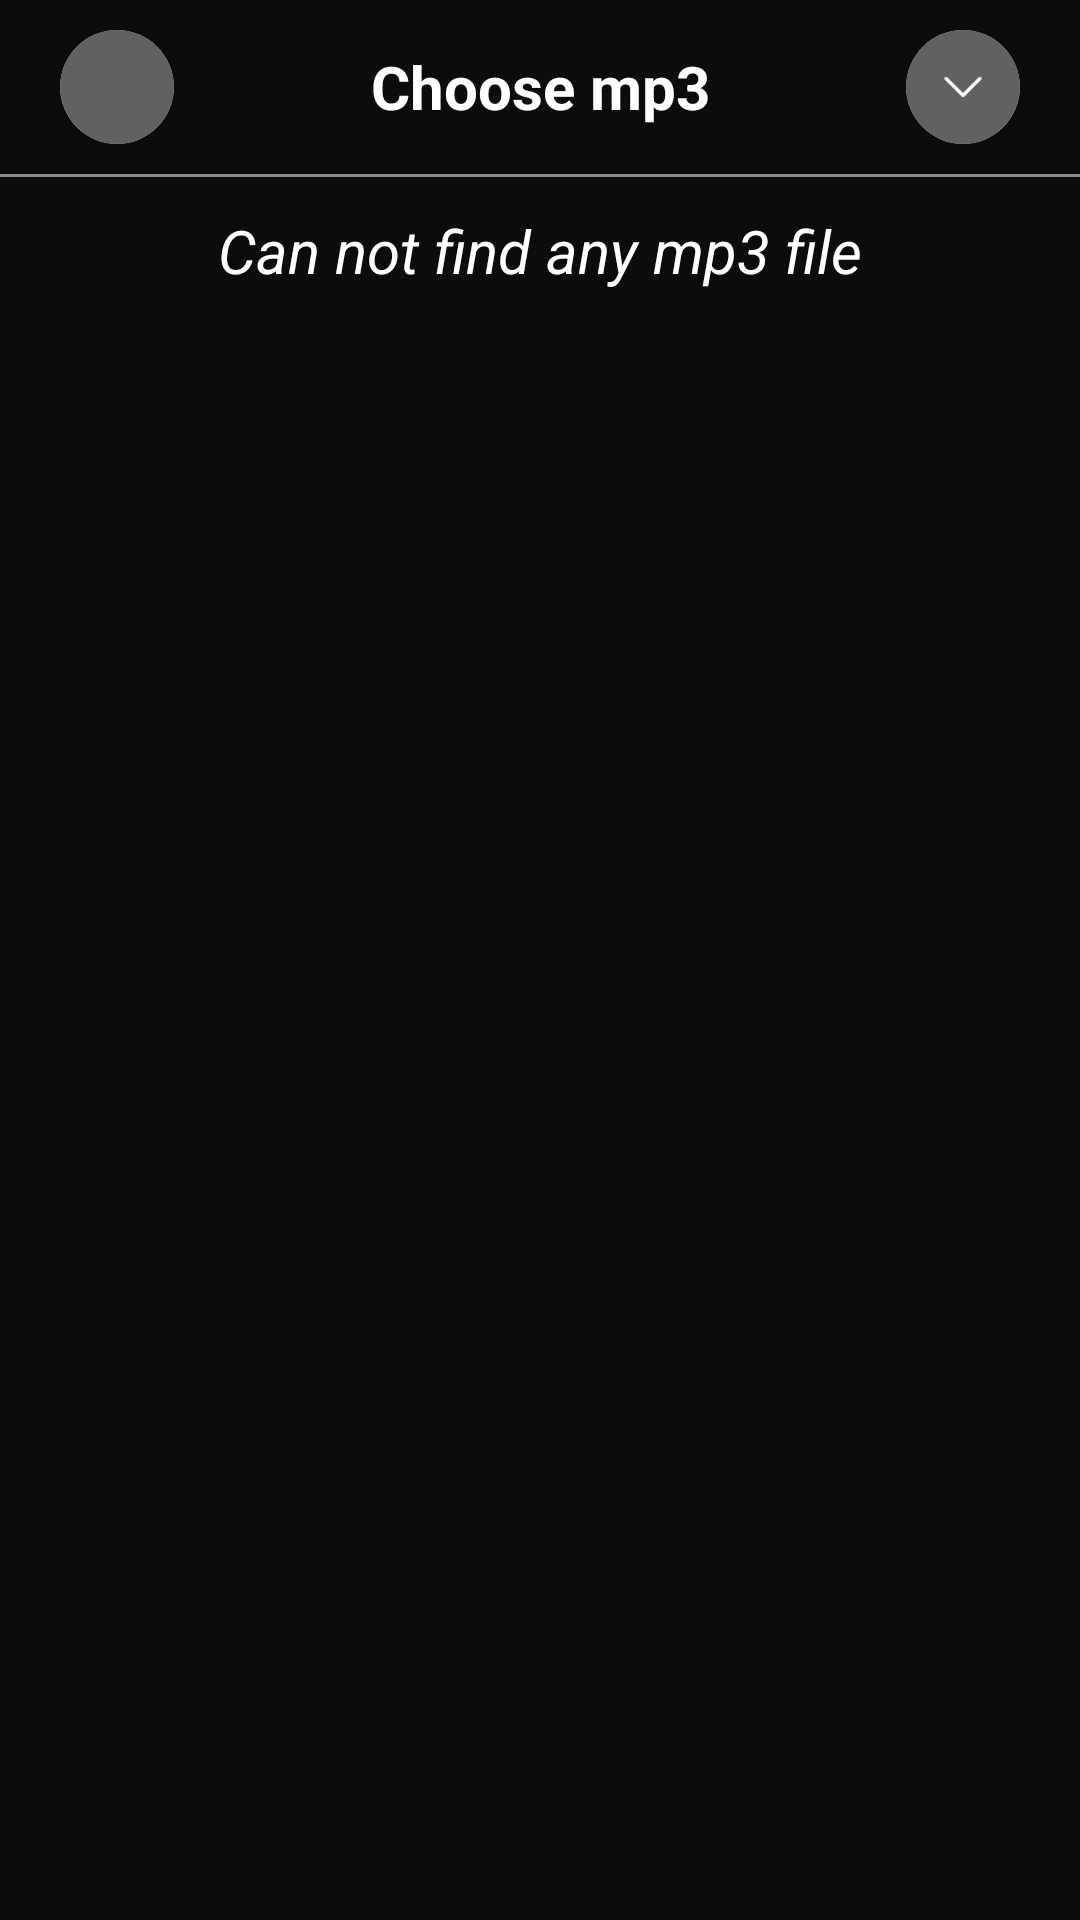

Android layout source for this screen:
<!-- AndroidManifest.xml: application theme Theme.LYOS -->
<!-- res/layout/get_audio_dialog_layout.xml -->
<?xml version="1.0" encoding="utf-8"?>
<FrameLayout xmlns:android="http://schemas.android.com/apk/res/android"
    xmlns:app="http://schemas.android.com/apk/res-auto"
    xmlns:tools="http://schemas.android.com/tools"
    android:layout_width="match_parent"
    android:layout_height="match_parent"
    android:background="@color/customDarkColor">

    <LinearLayout
        android:id="@+id/layoutHeader"
        android:layout_width="match_parent"
        android:layout_height="wrap_content"
        android:orientation="vertical"
        android:elevation="4dp"
        android:background="#00000000"
        >

        <LinearLayout
            android:layout_width="match_parent"
            android:layout_height="wrap_content"
            android:orientation="horizontal"
            android:gravity="center_vertical"
            android:background="#00000000"
            android:padding="10dp">
            <LinearLayout
                android:layout_width="wrap_content"
                android:layout_height="wrap_content"
                android:layout_marginLeft="10dp"
                android:orientation="horizontal">

                <androidx.cardview.widget.CardView
                    android:layout_width="wrap_content"
                    android:layout_height="wrap_content"
                    app:cardCornerRadius="19dp">

                    <ImageView
                        android:id="@+id/buttonBack"
                        android:layout_width="38dp"
                        android:layout_height="38dp"
                        android:background="#616161"
                        android:padding="10dp"
                        android:scaleType="centerCrop"
                        android:src="@drawable/back" />
                </androidx.cardview.widget.CardView>
            </LinearLayout>

            <LinearLayout
                android:layout_width="match_parent"
                android:layout_height="match_parent"
                android:layout_weight="1"
                android:gravity="center"
                android:layout_gravity="center"
                android:orientation="horizontal">

                <TextView
                    android:layout_width="match_parent"
                    android:layout_height="wrap_content"
                    android:text="Choose mp3"
                    android:textAlignment="center"
                    android:textColor="@color/customPrimaryColor"
                    android:textSize="20dp"
                    android:textStyle="bold" />
            </LinearLayout>

            <LinearLayout
                android:layout_width="wrap_content"
                android:layout_height="wrap_content"
                android:gravity="right"
                android:layout_marginRight="10dp"
                android:orientation="horizontal">

                <androidx.cardview.widget.CardView
                    android:layout_width="wrap_content"
                    android:layout_height="wrap_content"
                    app:cardCornerRadius="19dp">

                    <ImageView
                        android:id="@+id/buttonClose"
                        android:layout_width="38dp"
                        android:layout_height="38dp"
                        android:background="#616161"
                        android:padding="10dp"
                        android:scaleType="centerCrop"
                        android:src="@drawable/down" />
                </androidx.cardview.widget.CardView>
            </LinearLayout>
        </LinearLayout>
        <View
            android:layout_width="match_parent"
            android:layout_height="1dp"
            android:background="#8A8A8A" />
    </LinearLayout>
    <ScrollView
        android:layout_width="match_parent"
        android:layout_height="match_parent"
        android:minHeight="500dp"
        android:paddingTop="70dp"
        android:background="@color/customDarkColor">
        <LinearLayout
            android:layout_width="match_parent"
            android:layout_height="match_parent"
            android:orientation="vertical">
            <TextView
                android:id="@+id/textViewError"
                android:layout_width="match_parent"
                android:layout_height="wrap_content"
                android:text="Can not find any mp3 file"
                android:textAlignment="center"
                android:singleLine="true"
                android:ellipsize="marquee"
                android:focusable="true"
                android:focusableInTouchMode="true"
                android:scrollHorizontally="true"
                android:textStyle="italic"
                android:textColor="@color/customPrimaryColor"
                android:textSize="20dp"/>
            <androidx.recyclerview.widget.RecyclerView
                android:id="@+id/recycleViewItems"
                android:layout_width="match_parent"
                android:layout_height="wrap_content"/>
        </LinearLayout>
    </ScrollView>
</FrameLayout>
<!-- resources referenced by this layout -->
<resources>
  <color name="customDarkColor">#0C0C0C</color>
  <color name="customPrimaryColor">#FFFFFF</color>
  <!-- drawable down: png bitmap (drawable, 380 bytes) -->
  <style name="Theme.LYOS" parent="Base.Theme.LYOS" />
  <style name="Base.Theme.LYOS" parent="Theme.Material3.DayNight.NoActionBar">
          
      </style>
</resources>
